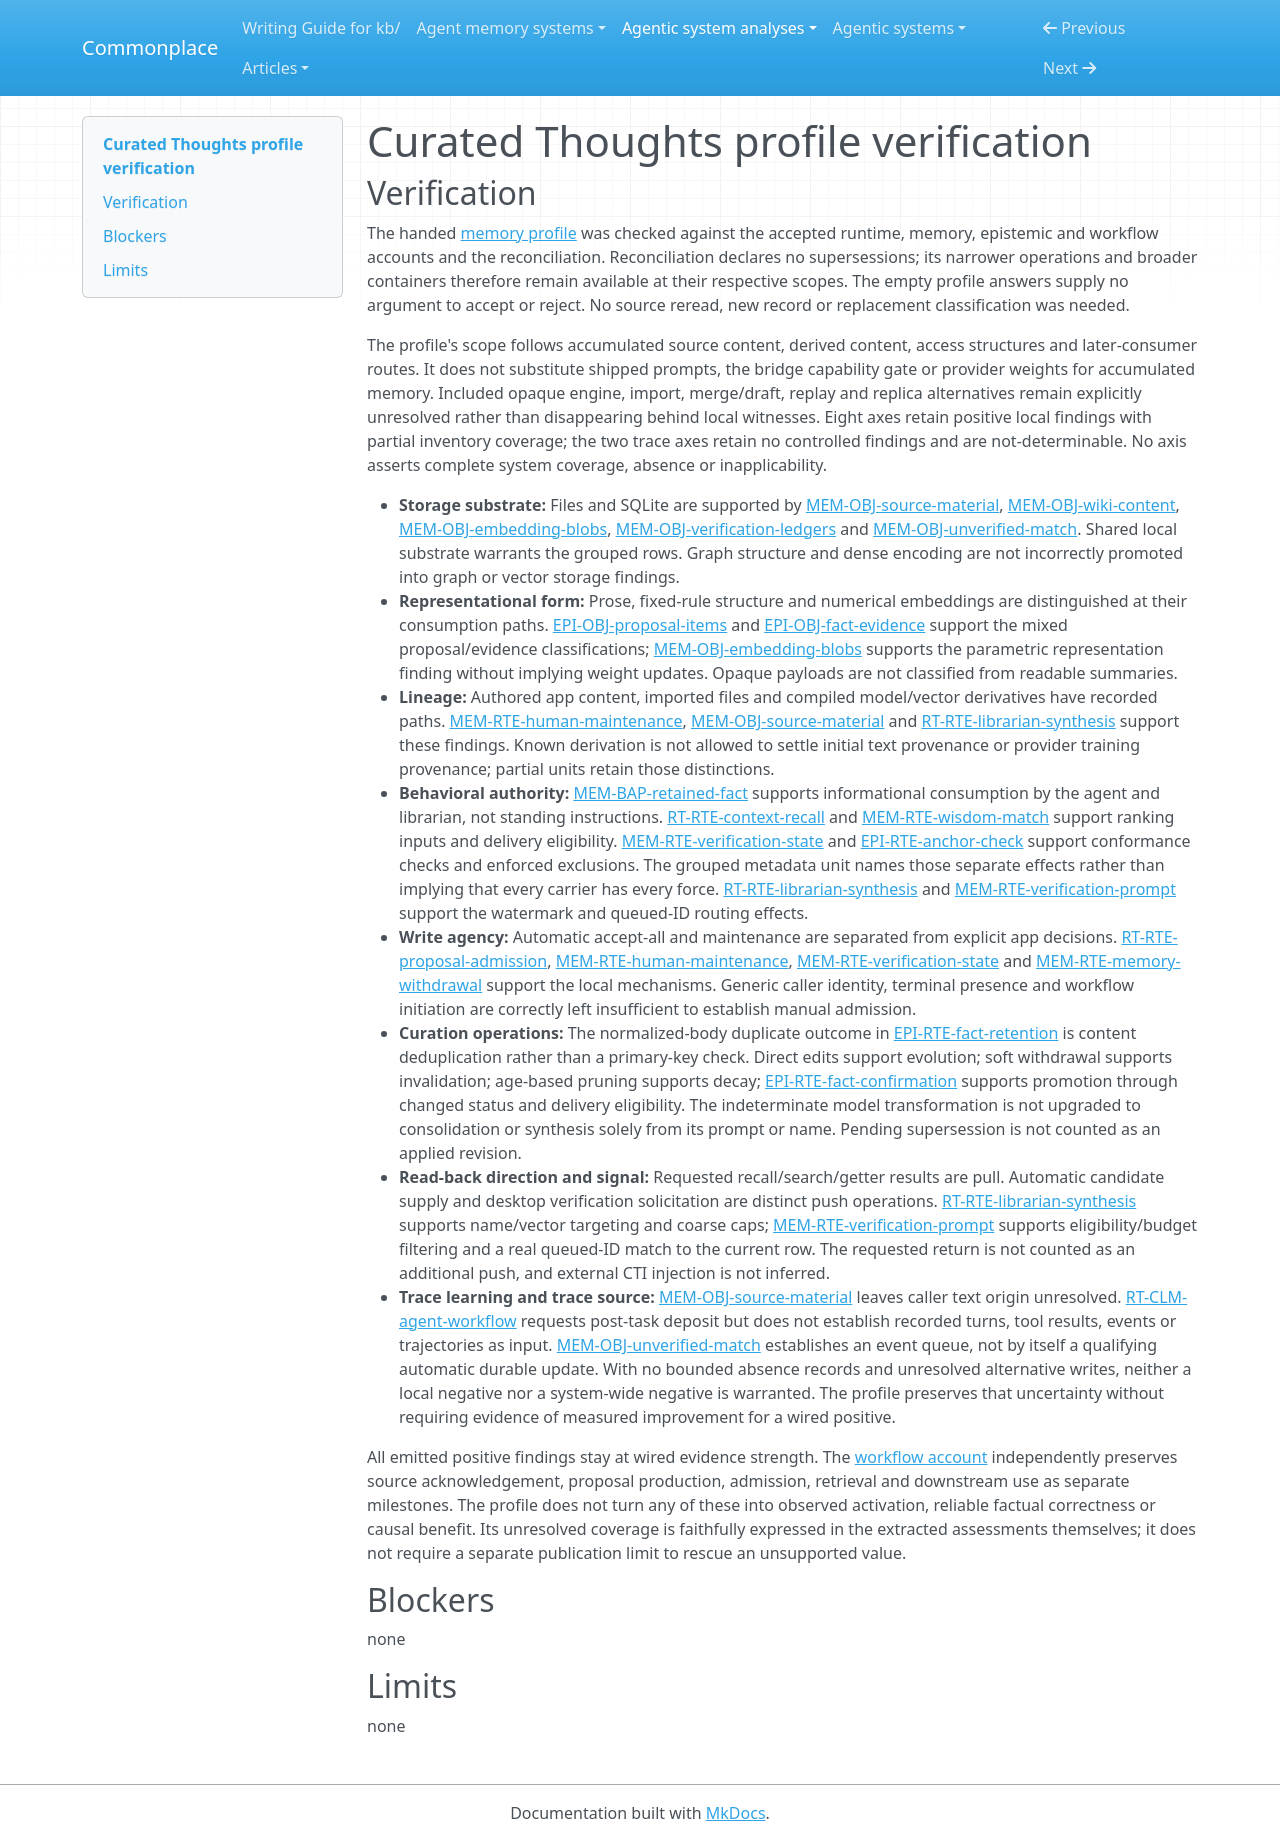

repository: zby/commonplace · page: agentic-system-analyses/retained/equationalapplications--curated-thoughts/profile-verification/index.html · generator: mkdocs

---
type: agentic-system-analyses/types/agentic-system-verification.md
description: "Independent verification of Curated Thoughts memory comparison values, natural units and coverage at the frozen revision."
run-id: AAS-2026-11-08-curated-thoughts-00ab3a770403-01
reviewed-boundary: "433ebbd48c2ffd0e871e34a1505dcdef1a78c8fd"
---

# Curated Thoughts profile verification

## Verification

The handed [memory profile](memory-profile.md#comparison-rationale) was checked against the accepted runtime, memory, epistemic and workflow accounts and the reconciliation. Reconciliation declares no supersessions; its narrower operations and broader containers therefore remain available at their respective scopes. The empty profile answers supply no argument to accept or reject. No source reread, new record or replacement classification was needed.

The profile's scope follows accumulated source content, derived content, access structures and later-consumer routes. It does not substitute shipped prompts, the bridge capability gate or provider weights for accumulated memory. Included opaque engine, import, merge/draft, replay and replica alternatives remain explicitly unresolved rather than disappearing behind local witnesses. Eight axes retain positive local findings with partial inventory coverage; the two trace axes retain no controlled findings and are not-determinable. No axis asserts complete system coverage, absence or inapplicability.

- **Storage substrate:** Files and SQLite are supported by [MEM-OBJ-source-material](memory.md#mem-obj-source-material), [MEM-OBJ-wiki-content](memory.md#mem-obj-wiki-content), [MEM-OBJ-embedding-blobs](memory.md#mem-obj-embedding-blobs), [MEM-OBJ-verification-ledgers](memory.md#mem-obj-verification-ledgers) and [MEM-OBJ-unverified-match](memory.md#mem-obj-unverified-match). Shared local substrate warrants the grouped rows. Graph structure and dense encoding are not incorrectly promoted into graph or vector storage findings.
- **Representational form:** Prose, fixed-rule structure and numerical embeddings are distinguished at their consumption paths. [EPI-OBJ-proposal-items](epistemic.md#epi-obj-proposal-items) and [EPI-OBJ-fact-evidence](epistemic.md#epi-obj-fact-evidence) support the mixed proposal/evidence classifications; [MEM-OBJ-embedding-blobs](memory.md#mem-obj-embedding-blobs) supports the parametric representation finding without implying weight updates. Opaque payloads are not classified from readable summaries.
- **Lineage:** Authored app content, imported files and compiled model/vector derivatives have recorded paths. [MEM-RTE-human-maintenance](memory.md#mem-rte-human-maintenance), [MEM-OBJ-source-material](memory.md#mem-obj-source-material) and [RT-RTE-librarian-synthesis](runtime.md#rt-rte-librarian-synthesis) support these findings. Known derivation is not allowed to settle initial text provenance or provider training provenance; partial units retain those distinctions.
- **Behavioral authority:** [MEM-BAP-retained-fact](memory.md#mem-bap-retained-fact) supports informational consumption by the agent and librarian, not standing instructions. [RT-RTE-context-recall](runtime.md#rt-rte-context-recall) and [MEM-RTE-wisdom-match](memory.md#mem-rte-wisdom-match) support ranking inputs and delivery eligibility. [MEM-RTE-verification-state](memory.md#mem-rte-verification-state) and [EPI-RTE-anchor-check](epistemic.md#epi-rte-anchor-check) support conformance checks and enforced exclusions. The grouped metadata unit names those separate effects rather than implying that every carrier has every force. [RT-RTE-librarian-synthesis](runtime.md#rt-rte-librarian-synthesis) and [MEM-RTE-verification-prompt](memory.md#mem-rte-verification-prompt) support the watermark and queued-ID routing effects.
- **Write agency:** Automatic accept-all and maintenance are separated from explicit app decisions. [RT-RTE-proposal-admission](runtime.md#rt-rte-proposal-admission), [MEM-RTE-human-maintenance](memory.md#mem-rte-human-maintenance), [MEM-RTE-verification-state](memory.md#mem-rte-verification-state) and [MEM-RTE-memory-withdrawal](memory.md#mem-rte-memory-withdrawal) support the local mechanisms. Generic caller identity, terminal presence and workflow initiation are correctly left insufficient to establish manual admission.
- **Curation operations:** The normalized-body duplicate outcome in [EPI-RTE-fact-retention](epistemic.md#epi-rte-fact-retention) is content deduplication rather than a primary-key check. Direct edits support evolution; soft withdrawal supports invalidation; age-based pruning supports decay; [EPI-RTE-fact-confirmation](epistemic.md#epi-rte-fact-confirmation) supports promotion through changed status and delivery eligibility. The indeterminate model transformation is not upgraded to consolidation or synthesis solely from its prompt or name. Pending supersession is not counted as an applied revision.
- **Read-back direction and signal:** Requested recall/search/getter results are pull. Automatic candidate supply and desktop verification solicitation are distinct push operations. [RT-RTE-librarian-synthesis](runtime.md#rt-rte-librarian-synthesis) supports name/vector targeting and coarse caps; [MEM-RTE-verification-prompt](memory.md#mem-rte-verification-prompt) supports eligibility/budget filtering and a real queued-ID match to the current row. The requested return is not counted as an additional push, and external CTI injection is not inferred.
- **Trace learning and trace source:** [MEM-OBJ-source-material](memory.md#mem-obj-source-material) leaves caller text origin unresolved. [RT-CLM-agent-workflow](runtime.md#rt-clm-agent-workflow) requests post-task deposit but does not establish recorded turns, tool results, events or trajectories as input. [MEM-OBJ-unverified-match](memory.md#mem-obj-unverified-match) establishes an event queue, not by itself a qualifying automatic durable update. With no bounded absence records and unresolved alternative writes, neither a local negative nor a system-wide negative is warranted. The profile preserves that uncertainty without requiring evidence of measured improvement for a wired positive.

All emitted positive findings stay at wired evidence strength. The [workflow account](workflow.md#workflow-account) independently preserves source acknowledgement, proposal production, admission, retrieval and downstream use as separate milestones. The profile does not turn any of these into observed activation, reliable factual correctness or causal benefit. Its unresolved coverage is faithfully expressed in the extracted assessments themselves; it does not require a separate publication limit to rescue an unsupported value.

## Blockers

none

## Limits

none
